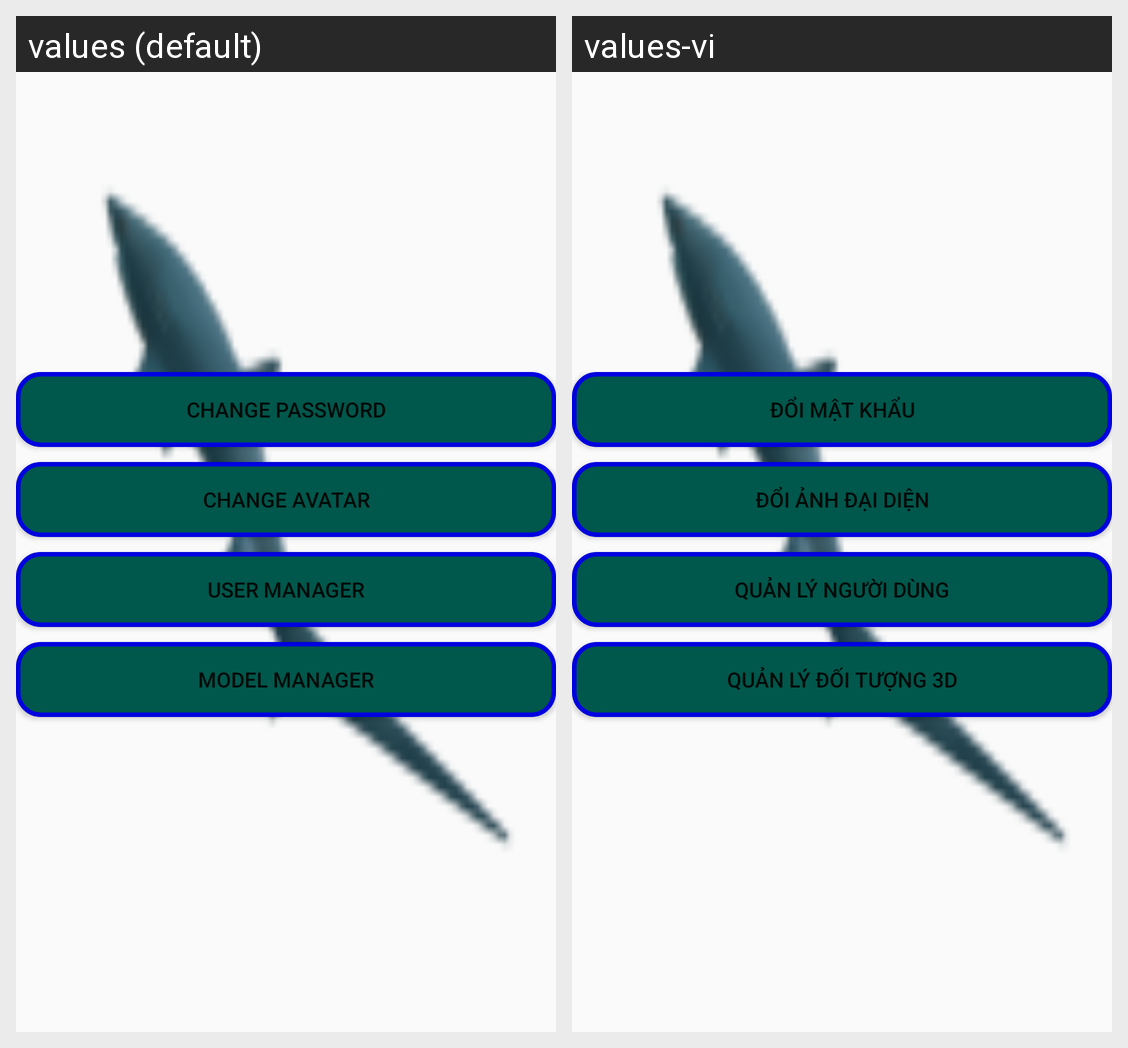

This grid shows one Android layout under two languages. Give, for every string resource on the screen, its name, the default text and each shown locale's text.
Android screen res/layout/activity_option.xml rendered under 2 locales, left to right: values (default), values-vi. Device: Nexus 5 (rendered at 1080×1920; each locale shown at half size, 540×960, under a caption strip naming it); theme AppTheme.
Strings drawn on this screen, with the default value and each locale's value (text and hints the layout hard-codes, and strings that could not be matched under every locale, appear in the picture but are not listed):

changpass
  values: Change Password
  values-vi: Đổi mật khẩu

changvatar
  values: Change Avatar
  values-vi: Đổi ảnh đại diện

manageuser
  values: User Manager
  values-vi: Quản lý người dùng

modelmanager
  values: Model Manager
  values-vi: Quản lý đối tượng 3D
